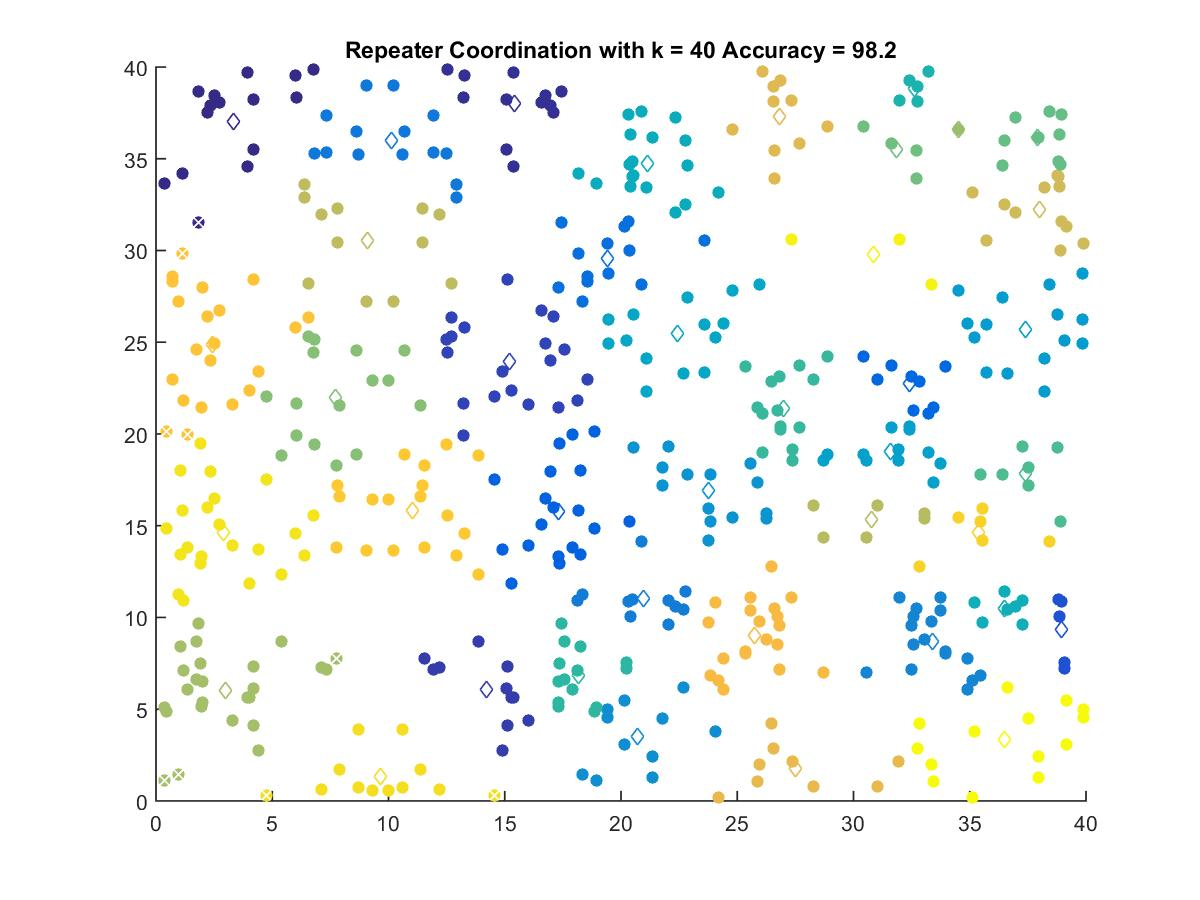

Values plotted in this chart, from the file beside it:
3.3407, 37.05
15.4, 38.03
14.22, 6.091
15.19, 23.98
38.96, 9.34
17.31, 15.77
32.39, 22.73
19.43, 29.55
10.12, 35.99
20.95, 11.02
33.38, 8.671
20.69, 3.534
23.78, 16.94
37.42, 25.68
31.61, 19.03
22.42, 25.46
21.16, 34.75
36.49, 10.51
32.62, 38.84
18.18, 6.843
26.97, 21.39
37.41, 17.82
37.93, 36.15
31.86, 35.5
7.721, 22
34.5, 36.59
2.988, 6.024
30.79, 15.33
9.104, 30.56
37.98, 32.22
26.8, 37.28
27.52, 1.796
25.74, 9.039
2.438, 24.9
11.03, 15.85
35.39, 14.63
9.649, 1.311
2.9, 14.65
30.88, 29.78
36.48, 3.33
